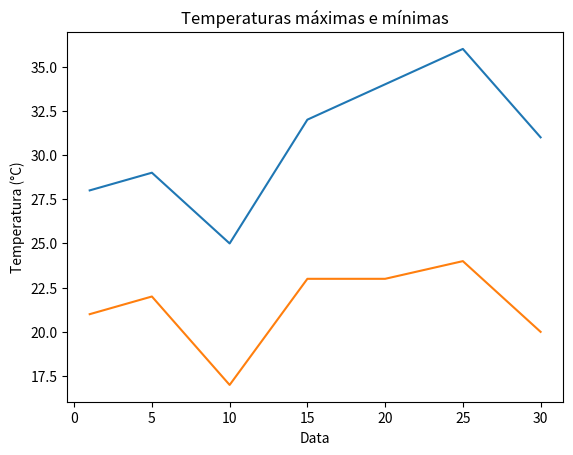

Here is the Python script that generated this plot: (Note: this script raises an exception after producing the figure.)
from matplotlib import pyplot as plt
import numpy as np
import pandas as pd

eixo_x_dias = [1,5,10,15,20,25,30]
eixo_y_temp_max = [28,29,25,32,34,36,31]
eixo_y_temp_min = [21,22,17,23,23,24,20]

plt.title("Temperaturas máximas e mínimas")
plt.xlabel("Data")
plt.ylabel("Temperatura (°C)")

plt.plot(eixo_x_dias, eixo_y_temp_max, label='Temp Máx')
plt.plot(eixo_x_dias, eixo_y_temp_min, label='Temp Mín')

plt.legended()
plt.show()